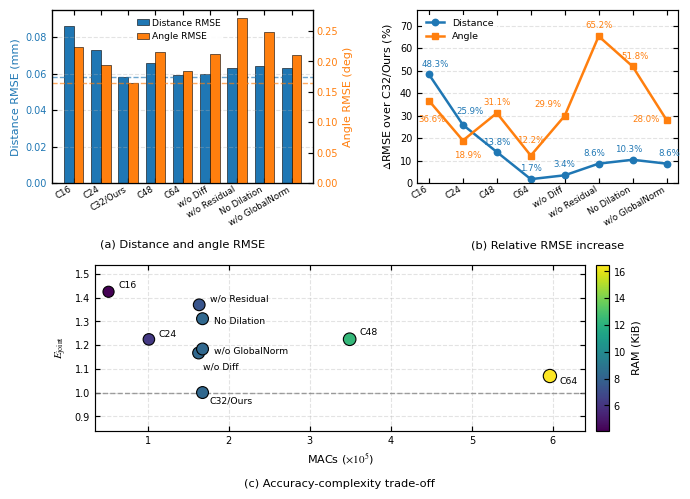

Here is the Python script that generated this plot:
import numpy as np
import matplotlib.pyplot as plt
from pathlib import Path

# =========================
# Data from Table 4
# =========================
variants = [
    "C16", "C24", "C32/Ours", "C48", "C64",
    "w/o Diff", "w/o Residual", "No Dilation", "w/o GlobalNorm"
]
variant_tick_labels = [
    "C16", "C24", "C32/Ours", "C48", "C64",
    "w/o Diff", "w/o Residual", "No Dilation", "w/o GlobalNorm"
]

ram_kib = np.array([4.12, 6.19, 8.25, 12.38, 16.50, 8.25, 7.38, 8.25, 8.25])
macs = np.array([51838, 101622, 167790, 349278, 596302, 162986, 163694, 167790, 167790])

rmse_dist = np.array([0.086, 0.073, 0.058, 0.066, 0.059, 0.060, 0.063, 0.064, 0.063])
rmse_angle = np.array([0.224, 0.195, 0.164, 0.215, 0.184, 0.213, 0.271, 0.249, 0.210])

baseline_idx = variants.index("C32/Ours")
base_dist = rmse_dist[baseline_idx]
base_angle = rmse_angle[baseline_idx]

delta_dist = (rmse_dist - base_dist) / base_dist * 100
delta_angle = (rmse_angle - base_angle) / base_angle * 100

normalized_rmse = 0.5 * (rmse_dist / base_dist) + 0.5 * (rmse_angle / base_angle)

idx_no_base = [i for i in range(len(variants)) if i != baseline_idx]
variants_no_base = [variants[i] for i in idx_no_base]
delta_dist_no_base = delta_dist[idx_no_base]
delta_angle_no_base = delta_angle[idx_no_base]

# =========================
# Style
# =========================
plt.rcParams.update({
    "font.family": "Times New Roman",
    "font.size": 8,
    "axes.labelsize": 8,
    "xtick.labelsize": 7,
    "ytick.labelsize": 7,
    "legend.fontsize": 7,
    "axes.linewidth": 0.85,
    "xtick.direction": "in",
    "ytick.direction": "in",
    "xtick.major.width": 0.85,
    "ytick.major.width": 0.85,
    "xtick.top": True,
    "ytick.right": True,
    "mathtext.fontset": "stix",
    "pdf.fonttype": 42,
    "ps.fonttype": 42,
    "svg.fonttype": "none",
    "figure.dpi": 300,
    "savefig.dpi": 600,
})

blue = "#1f77b4"
orange = "#ff7f0e"
green = "#2ca02c"

fig = plt.figure(figsize=(7.16, 4.95))

# =========================
# (a) Distance and angle RMSE
# =========================
ax1 = fig.add_axes([0.075, 0.650, 0.365, 0.350])
ax1b = ax1.twinx()

x = np.arange(len(variants))
width = 0.36

bar1 = ax1.bar(
    x - width / 2, rmse_dist, width,
    color=blue, edgecolor="black", linewidth=0.4,
    label="Distance RMSE"
)
bar2 = ax1b.bar(
    x + width / 2, rmse_angle, width,
    color=orange, edgecolor="black", linewidth=0.4,
    label="Angle RMSE"
)

ax1.axhline(base_dist, color=blue, linestyle="--", linewidth=1.0, alpha=0.65)
ax1b.axhline(base_angle, color=orange, linestyle="--", linewidth=1.0, alpha=0.65)

ax1.set_ylabel("Distance RMSE (mm)", color=blue)
ax1b.set_ylabel("Angle RMSE (deg)", color=orange)
ax1.tick_params(axis="y", labelcolor=blue)
ax1b.tick_params(axis="y", labelcolor=orange)
ax1.tick_params(axis="x", labelsize=6.2, pad=1)
ax1b.tick_params(axis="y", pad=2)

ax1.set_xticks(x)
ax1.set_xticklabels(variant_tick_labels, rotation=30, ha="right")
ax1.set_ylim(0.0, 0.095)
ax1b.set_ylim(0.0, 0.285)
ax1.grid(axis="y", linestyle="--", alpha=0.35)

# Legend inside the figure
leg = ax1.legend(
    [bar1, bar2],
    ["Distance RMSE", "Angle RMSE"],
    loc="upper left",
    bbox_to_anchor=(0.30, 0.99),
    frameon=True,
    framealpha=0.92,
    facecolor="white",
    edgecolor="none",
    fontsize=6.6,
    borderpad=0.25,
    handlelength=1.3,
    handletextpad=0.35,
)
leg.set_zorder(10)

# =========================
# (b) Relative RMSE increase
# =========================
ax2 = fig.add_axes([0.585, 0.650, 0.365, 0.350])

x2 = np.arange(len(variants_no_base))

line1, = ax2.plot(
    x2,
    delta_dist_no_base,
    color=blue,
    marker="o",
    linewidth=1.8,
    markersize=4.6,
    label="Distance",
)
line2, = ax2.plot(
    x2,
    delta_angle_no_base,
    color=orange,
    marker="s",
    linewidth=1.8,
    markersize=4.6,
    label="Angle",
)

ax2.set_ylabel(r"$\Delta$RMSE over C32/Ours (%)")
ax2.set_xticks(x2)
ax2.set_xticklabels([variant_tick_labels[i] for i in idx_no_base], rotation=30, ha="right")
ax2.tick_params(axis="x", labelsize=6.2, pad=1)
ax2.set_ylim(0, max(delta_angle_no_base) * 1.18)
ax2.grid(axis="y", linestyle="--", alpha=0.35)

dist_label_offsets = {
    0: (0.18, 2.6),
    1: (0.20, 4.1),
    2: (0.00, 2.4),
    3: (0.00, 2.7),
    4: (0.00, 2.8),
    5: (-0.12, 2.8),
    6: (-0.12, 2.8),
    7: (0.08, 2.8),
}
angle_label_offsets = {
    0: (0.08, -10.2),
    1: (0.14, -8.5),
    2: (0.00, 2.6),
    3: (0.00, 4.8),
    4: (-0.50, 3.0),
    5: (0.00, 3.0),
    6: (0.08, 2.7),
    7: (-0.60, -1.7),
}

for i, v in enumerate(delta_dist_no_base):
    dx, dy = dist_label_offsets.get(i, (0.0, 2.5))
    ax2.text(
        i + dx,
        v + dy,
        f"{v:.1f}%",
        ha="center",
        va="bottom",
        fontsize=6.2,
        color=blue
    )

for i, v in enumerate(delta_angle_no_base):
    dx, dy = angle_label_offsets.get(i, (0.0, 2.5))
    ax2.text(
        i + dx,
        v + dy,
        f"{v:.1f}%",
        ha="center",
        va="bottom",
        fontsize=6.2,
        color=orange
    )

ax2.legend(
    loc="upper left",
    frameon=True,
    framealpha=0.92,
    facecolor="white",
    edgecolor="none",
    fontsize=6.8,
)

# =========================
# (c) Accuracy-complexity trade-off
# =========================
ax3 = fig.add_axes([0.135, 0.150, 0.685, 0.335])

scatter = ax3.scatter(
    macs / 1e5,
    normalized_rmse,
    s=55 + 2.2 * ram_kib,
    c=ram_kib,
    cmap="viridis",
    edgecolor="black",
    linewidth=0.8,
    zorder=3
)

# Baseline line
ax3.axhline(
    1.0,
    color="gray",
    linestyle="--",
    linewidth=1.0,
    alpha=0.75
)

# Manual label offsets
offsets = {
    "C16": (7, 5),
    "C24": (7, 4),
    "C32/Ours": (5, -6),
    "C48": (7, 5),
    "C64": (7, -4),
    "w/o Diff": (3, -10),
    "w/o Residual": (8, 4),
    "No Dilation": (8, -2),
    "w/o GlobalNorm": (8, -1),
}

for i, name in enumerate(variants):
    dx, dy = offsets[name]
    ax3.annotate(
        name,
        xy=(macs[i] / 1e5, normalized_rmse[i]),
        xytext=(dx, dy),
        textcoords="offset points",
        fontsize=6.7,
        ha="left",
        va="center"
    )

ax3.set_xlabel(r"MACs ($\times 10^5$)")
ax3.set_ylabel(r"$E_{\mathrm{joint}}$")
ax3.set_xlim(0.35, 6.4)
ax3.set_ylim(0.84, max(normalized_rmse) * 1.08)
ax3.grid(True, linestyle="--", alpha=0.35)

cax = fig.add_axes([0.835, 0.150, 0.018, 0.335])
cbar = fig.colorbar(scatter, cax=cax)
cbar.set_label("RAM (KiB)")
cbar.ax.tick_params(labelsize=7)

fig.text(0.257, 0.525, "(a) Distance and angle RMSE", ha="center", va="center", fontsize=8.2)
fig.text(0.767, 0.525, "(b) Relative RMSE increase", ha="center", va="center", fontsize=8.2)
fig.text(0.477, 0.042, "(c) Accuracy-complexity trade-off", ha="center", va="center", fontsize=8.2)

# =========================
# Save
# =========================
out_dir = Path(".")
fig.savefig(out_dir / "Fig5_ablation_updated_v3.png", dpi=600, bbox_inches="tight")
fig.savefig(out_dir / "Fig5_ablation_updated_v3.pdf", bbox_inches="tight")
fig.savefig(out_dir / "Fig5_ablation_updated_v3.svg", bbox_inches="tight")
fig.savefig(out_dir / "Fig5_ablation_updated_v3.tiff", dpi=600, bbox_inches="tight")

plt.show()
